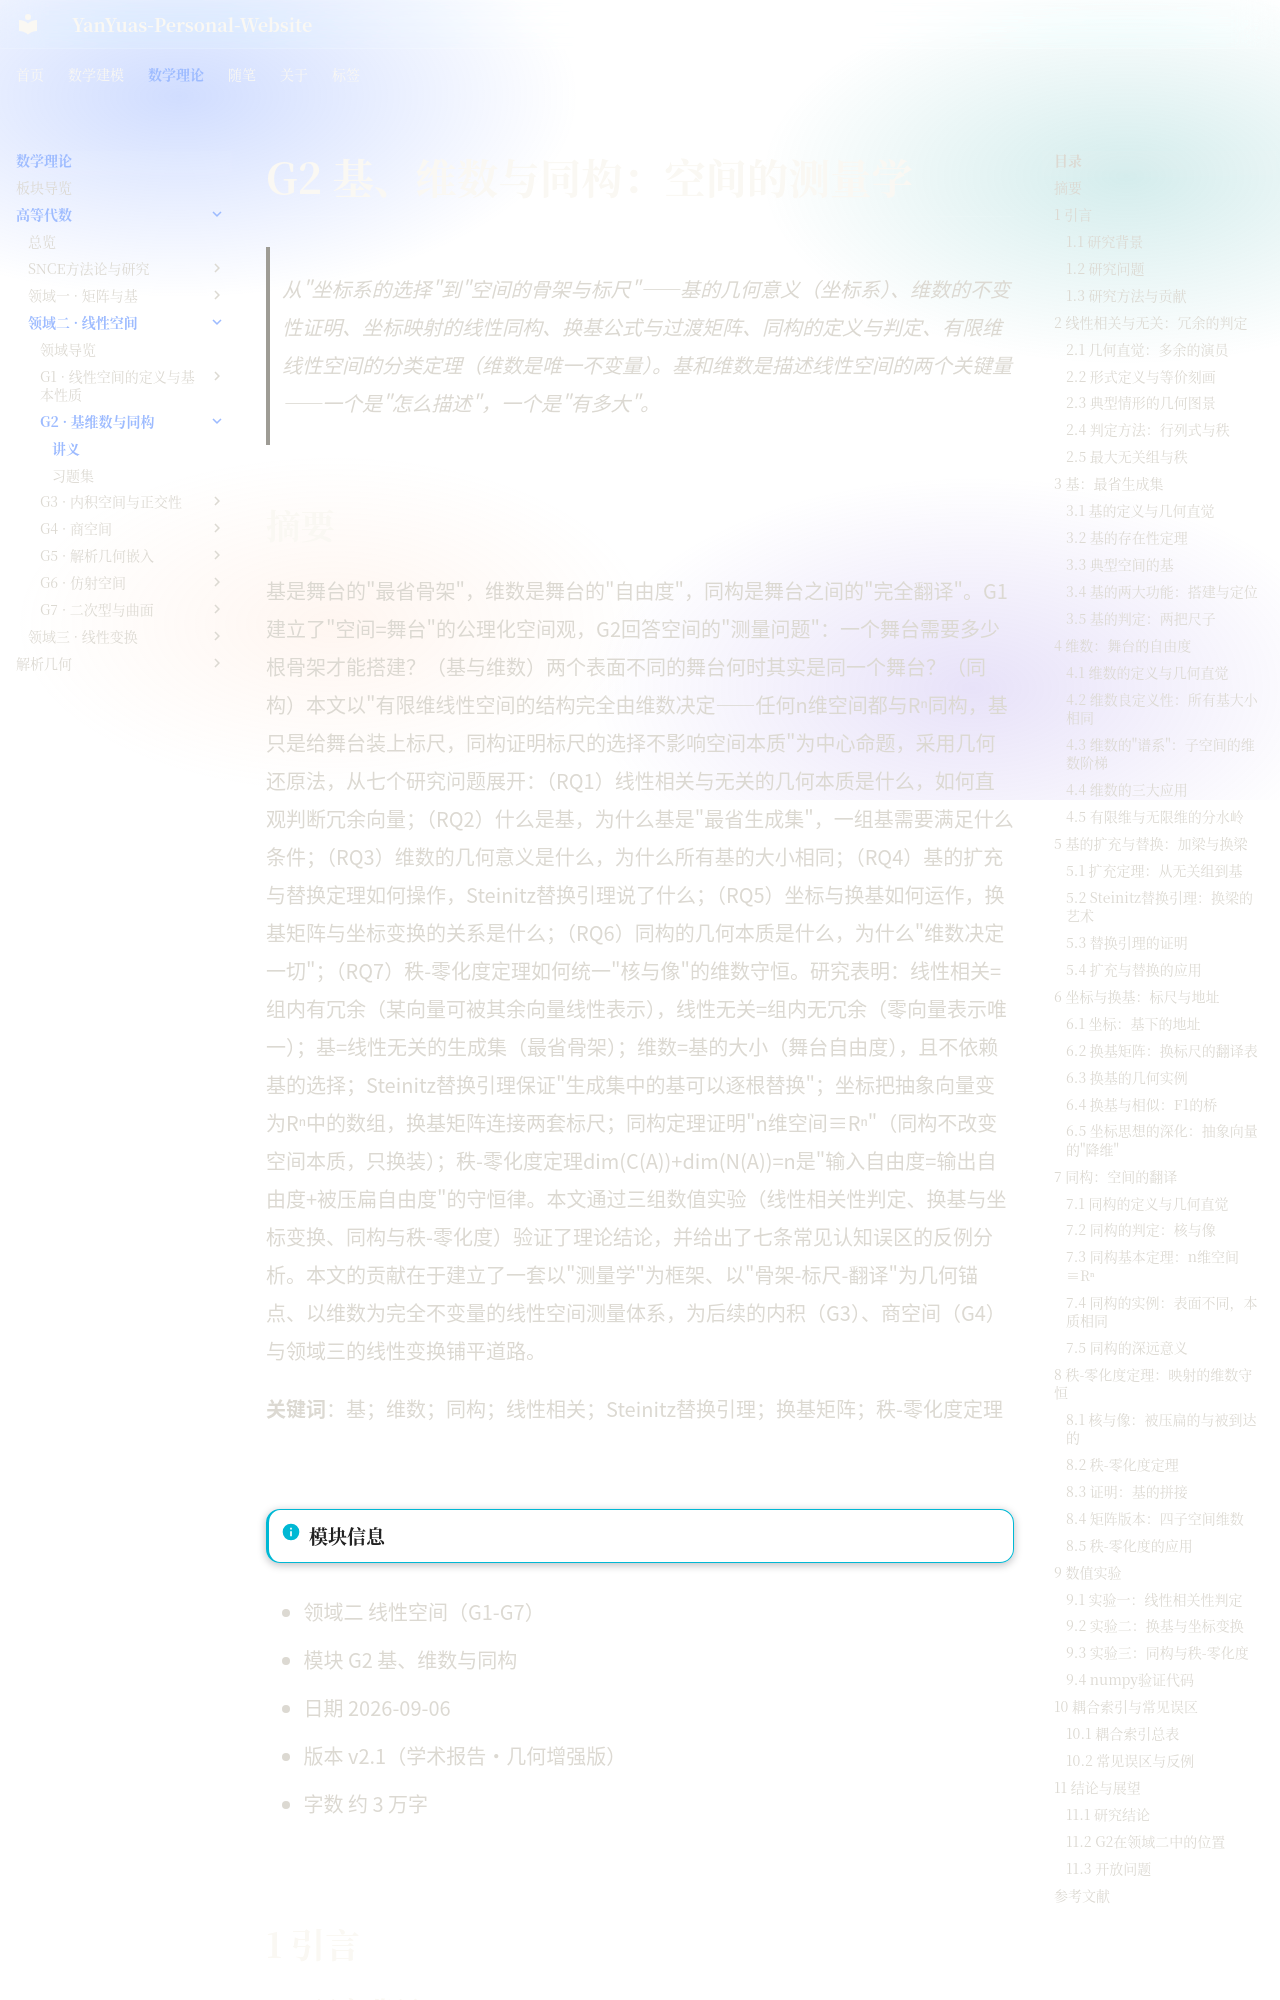

repository: YanYuas/YanYu-Site · page: maththeory/advanced-algebra/linear-space/G2-基维数与同构/讲义/index.html · generator: mkdocs

# G2 基、维数与同构：空间的测量学

> 从"坐标系的选择"到"空间的骨架与标尺"——基的几何意义（坐标系）、维数的不变性证明、坐标映射的线性同构、换基公式与过渡矩阵、同构的定义与判定、有限维线性空间的分类定理（维数是唯一不变量）。基和维数是描述线性空间的两个关键量——一个是"怎么描述"，一个是"有多大"。

## 摘要

基是舞台的"最省骨架"，维数是舞台的"自由度"，同构是舞台之间的"完全翻译"。G1建立了"空间=舞台"的公理化空间观，G2回答空间的"测量问题"：一个舞台需要多少根骨架才能搭建？（基与维数）两个表面不同的舞台何时其实是同一个舞台？（同构）本文以"有限维线性空间的结构完全由维数决定——任何n维空间都与Rⁿ同构，基只是给舞台装上标尺，同构证明标尺的选择不影响空间本质"为中心命题，采用几何还原法，从七个研究问题展开：（RQ1）线性相关与无关的几何本质是什么，如何直观判断冗余向量；（RQ2）什么是基，为什么基是"最省生成集"，一组基需要满足什么条件；（RQ3）维数的几何意义是什么，为什么所有基的大小相同；（RQ4）基的扩充与替换定理如何操作，Steinitz替换引理说了什么；（RQ5）坐标与换基如何运作，换基矩阵与坐标变换的关系是什么；（RQ6）同构的几何本质是什么，为什么"维数决定一切"；（RQ7）秩-零化度定理如何统一"核与像"的维数守恒。研究表明：线性相关=组内有冗余（某向量可被其余向量线性表示），线性无关=组内无冗余（零向量表示唯一）；基=线性无关的生成集（最省骨架）；维数=基的大小（舞台自由度），且不依赖基的选择；Steinitz替换引理保证"生成集中的基可以逐根替换"；坐标把抽象向量变为Rⁿ中的数组，换基矩阵连接两套标尺；同构定理证明"n维空间≡Rⁿ"（同构不改变空间本质，只换装）；秩-零化度定理dim(C(A))+dim(N(A))=n是"输入自由度=输出自由度+被压扁自由度"的守恒律。本文通过三组数值实验（线性相关性判定、换基与坐标变换、同构与秩-零化度）验证了理论结论，并给出了七条常见认知误区的反例分析。本文的贡献在于建立了一套以"测量学"为框架、以"骨架-标尺-翻译"为几何锚点、以维数为完全不变量的线性空间测量体系，为后续的内积（G3）、商空间（G4）与领域三的线性变换铺平道路。

**关键词**：基；维数；同构；线性相关；Steinitz替换引理；换基矩阵；秩-零化度定理

---

!!! info "模块信息"
- 领域二 线性空间（G1-G7）
- 模块 G2 基、维数与同构
- 日期 2026-09-06
- 版本 v2.1（学术报告·几何增强版）
- 字数 约 3 万字

---

## 1 引言
